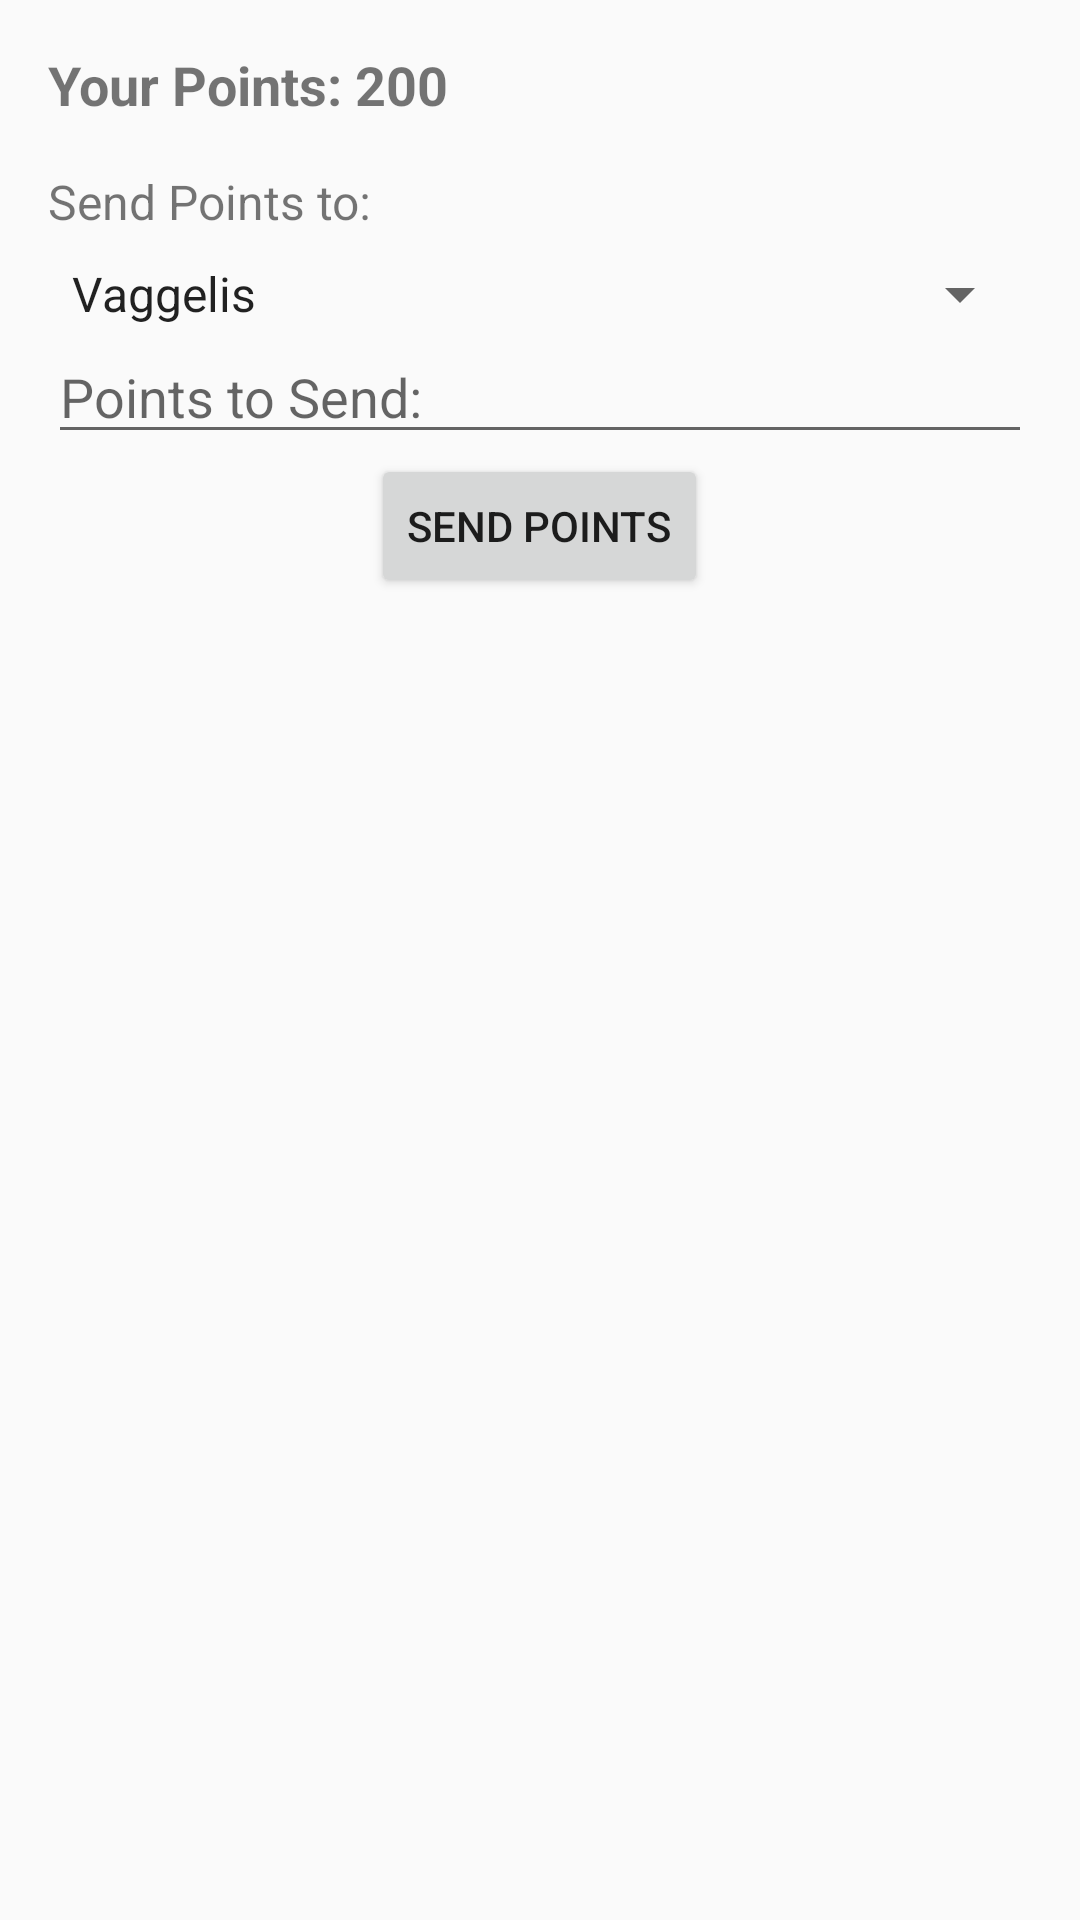

This screen was rendered from an Android layout file. Write that file and the resources it references.
<!-- AndroidManifest.xml: application theme Theme.PaPapp -->
<!-- res/layout/points.xml -->
<?xml version="1.0" encoding="utf-8"?>
<LinearLayout xmlns:android="http://schemas.android.com/apk/res/android"
    xmlns:tools="http://schemas.android.com/tools"
    android:layout_width="match_parent"
    android:layout_height="match_parent"
    android:orientation="vertical"
    android:padding="16dp"
    tools:context=".Points">

    <TextView
        android:id="@+id/text_user_points"
        android:layout_width="wrap_content"
        android:layout_height="wrap_content"
        android:textSize="18sp"
        android:textStyle="bold"
        android:layout_marginBottom="16dp"
        android:text="Your Points: 200" />

    <TextView
        android:layout_width="wrap_content"
        android:layout_height="wrap_content"
        android:text="@string/sendpoints"
        android:textSize="16sp"
        android:layout_marginBottom="8dp" />

    <Spinner
        android:id="@+id/spinner_users"
        android:layout_width="match_parent"
        android:layout_height="wrap_content"
        android:prompt="@string/select_user_prompt"
        android:entries="@array/user_names" />

    <EditText
        android:id="@+id/edit_points_to_send"
        android:layout_width="match_parent"
        android:layout_height="wrap_content"
        android:hint="@string/pointstosend"
        android:inputType="number" />

    <Button
        android:id="@+id/button_send_points"
        android:layout_width="wrap_content"
        android:layout_height="wrap_content"
        android:layout_gravity="center"
        android:text="Send Points" />

</LinearLayout>
<!-- resources referenced by this layout -->
<resources>
  <array name="user_names">
          <item>Vaggelis</item>
          <item>Stauroula</item>
          <item>Malvina</item>
          <item>Ion</item>
          <item>User 1</item>
          <item>User 2</item>
          
      </array>
  <string name="pointstosend">Points to Send:</string>
  <string name="select_user_prompt">Select a User</string>
  <string name="sendpoints">Send Points to:</string>
  <style name="Theme.PaPapp" parent="Theme.AppCompat.Light.NoActionBar">
          
          <item name="colorPrimary">@color/logo</item>
          <item name="colorOnPrimary">@color/white</item>
          
          <item name="colorSecondary">@color/teal_200</item>
          <item name="colorSecondaryVariant">@color/teal_700</item>
          <item name="colorOnSecondary">@color/black</item>
          
          <item name="android:statusBarColor">?attr/colorOnSecondary</item>
          
      </style>
  <color name="logo">#F9F6B4</color>
  <color name="white">#FFFFFFFF</color>
  <color name="teal_200">#FF03DAC5</color>
  <color name="teal_700">#FF018786</color>
  <color name="black">#FF000000</color>
</resources>
